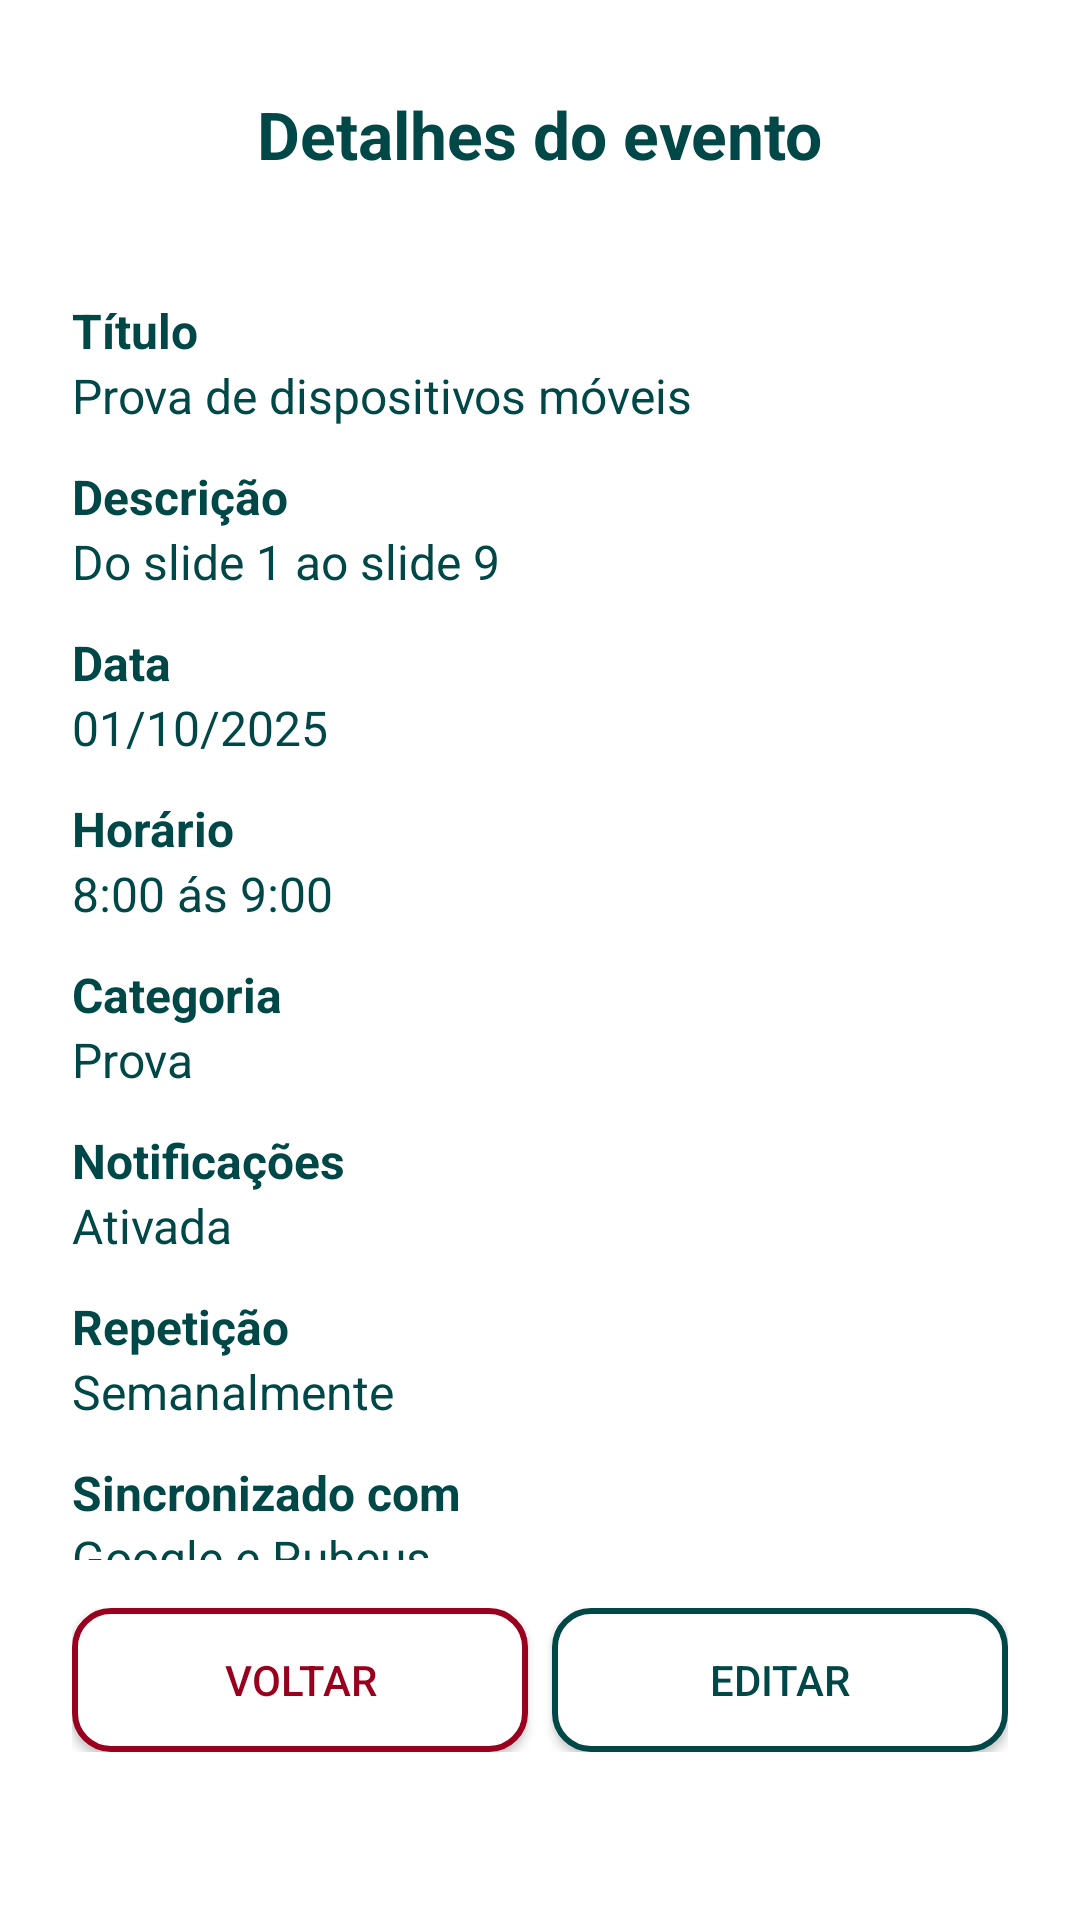

Layout XML and referenced resources for this Android screen:
<!-- AndroidManifest.xml: application theme Theme.Sync -->
<!-- res/layout/activity_show_details_task.xml -->
<?xml version="1.0" encoding="utf-8"?>
<RelativeLayout
    xmlns:android="http://schemas.android.com/apk/res/android"
    xmlns:tools="http://schemas.android.com/tools"
    android:layout_width="match_parent"
    android:layout_height="match_parent"
    android:paddingHorizontal="24dp"
    android:background="@android:color/white"
    tools:context=".Features.Presentation.Screens.ShowDetailsTask">


    <TextView
        android:id="@+id/textViewScreenTitle"
        android:layout_width="wrap_content"
        android:layout_height="wrap_content"
        android:text="@string/detailsEvent"
        android:textColor="@color/green"
        android:textSize="22sp"
        android:textStyle="bold"
        android:layout_marginTop="30dp"
        android:layout_centerHorizontal="true" />

    <ScrollView
        android:id="@+id/scrollViewDetails"
        android:layout_width="match_parent"
        android:layout_height="match_parent"
        android:layout_below="@id/textViewScreenTitle"
        android:layout_marginTop="24dp"
        android:layout_marginBottom="24dp">

        <LinearLayout
            android:layout_width="match_parent"
            android:layout_height="wrap_content"
            android:orientation="vertical">

            <TextView
                android:layout_width="wrap_content"
                android:layout_height="wrap_content"
                android:text="@string/title"
                android:textStyle="bold"
                android:textColor="@color/green"
                android:textSize="16sp"
                android:layout_marginTop="16dp" />

            <TextView
                android:id="@+id/textViewTitle"
                android:layout_width="wrap_content"
                android:layout_height="wrap_content"
                android:text="@string/title_example"
                android:textColor="@color/green"
                android:textSize="16sp"
                android:layout_marginBottom="12dp" />

            <TextView
                android:layout_width="wrap_content"
                android:layout_height="wrap_content"
                android:text="@string/description"
                android:textStyle="bold"
                android:textColor="@color/green"
                android:textSize="16sp" />

            <TextView
                android:id="@+id/textViewDescription"
                android:layout_width="wrap_content"
                android:layout_height="wrap_content"
                android:text="@string/description_example"
                android:textColor="@color/green"
                android:textSize="16sp"
                android:layout_marginBottom="12dp" />

            <TextView
                android:layout_width="wrap_content"
                android:layout_height="wrap_content"
                android:text="@string/data"
                android:textStyle="bold"
                android:textColor="@color/green"
                android:textSize="16sp" />

            <TextView
                android:id="@+id/textViewDate"
                android:layout_width="wrap_content"
                android:layout_height="wrap_content"
                android:text="@string/data_example"
                android:textColor="@color/green"
                android:textSize="16sp"
                android:layout_marginBottom="12dp" />

            <TextView
                android:layout_width="wrap_content"
                android:layout_height="wrap_content"
                android:text="@string/hour"
                android:textStyle="bold"
                android:textColor="@color/green"
                android:textSize="16sp" />

            <TextView
                android:id="@+id/textViewTime"
                android:layout_width="wrap_content"
                android:layout_height="wrap_content"
                android:text="@string/hour_example"
                android:textColor="@color/green"
                android:textSize="16sp"
                android:layout_marginBottom="12dp" />

            <TextView
                android:layout_width="wrap_content"
                android:layout_height="wrap_content"
                android:text="@string/category"
                android:textStyle="bold"
                android:textColor="@color/green"
                android:textSize="16sp" />

            <TextView
                android:id="@+id/textViewCategory"
                android:layout_width="wrap_content"
                android:layout_height="wrap_content"
                android:text="@string/category_example"
                android:textColor="@color/green"
                android:textSize="16sp"
                android:layout_marginBottom="12dp" />

            <TextView
                android:layout_width="wrap_content"
                android:layout_height="wrap_content"
                android:text="@string/notification"
                android:textStyle="bold"
                android:textColor="@color/green"
                android:textSize="16sp" />

            <TextView
                android:id="@+id/textViewNotification"
                android:layout_width="wrap_content"
                android:layout_height="wrap_content"
                android:text="@string/on"
                android:textColor="@color/green"
                android:textSize="16sp"
                android:layout_marginBottom="12dp" />

            <TextView
                android:layout_width="wrap_content"
                android:layout_height="wrap_content"
                android:text="@string/repeat"
                android:textStyle="bold"
                android:textColor="@color/green"
                android:textSize="16sp" />

            <TextView
                android:id="@+id/textViewRepeat"
                android:layout_width="wrap_content"
                android:layout_height="wrap_content"
                android:text="@string/repeat_example"
                android:textColor="@color/green"
                android:textSize="16sp"
                android:layout_marginBottom="12dp" />

            <TextView
                android:layout_width="wrap_content"
                android:layout_height="wrap_content"
                android:text="@string/synchronizedd"
                android:textStyle="bold"
                android:textColor="@color/green"
                android:textSize="16sp" />

            <TextView
                android:id="@+id/textViewSyncedWith"
                android:layout_width="wrap_content"
                android:layout_height="wrap_content"
                android:text="@string/synchronizeddGoogleandRubeus"
                android:textColor="@color/green"
                android:textSize="16sp"
                android:layout_marginBottom="24dp" />

        </LinearLayout>


    </ScrollView>
    <LinearLayout
        android:id="@+id/buttonLayoutDetails"
        android:layout_width="match_parent"
        android:layout_height="wrap_content"
        android:layout_alignParentBottom="true"
        android:layout_marginBottom="40dp"
        android:gravity="center"
        android:orientation="horizontal"
        android:paddingVertical="16dp"
        android:background="@android:color/white">

        <androidx.appcompat.widget.AppCompatButton
            android:id="@+id/btnReturnDetail"
            android:layout_width="0dp"
            android:layout_height="wrap_content"
            android:layout_weight="1"
            android:text="@string/return_"
            android:textColor="@color/red"
            android:layout_marginEnd="8dp"
            android:background="@drawable/border_red"
            android:backgroundTint="@null"
            android:theme="@style/NoMaterialTint" />

        <androidx.appcompat.widget.AppCompatButton
            android:id="@+id/btnEdit"
            android:layout_width="0dp"
            android:layout_height="wrap_content"
            android:layout_weight="1"
            android:text="@string/edit"
            android:textColor="@color/green"
            android:background="@drawable/border_green"
            android:backgroundTint="@null"
            android:theme="@style/NoMaterialTint"/>
    </LinearLayout>


</RelativeLayout>
<!-- resources referenced by this layout -->
<resources>
  <color name="green">#004747</color>
  <color name="red">#99001d</color>
  <!-- drawable border_green (drawable) -->
  <?xml version="1.0" encoding="utf-8"?>
  <shape xmlns:android="http://schemas.android.com/apk/res/android"
      android:shape="rectangle">
  
      
      <solid android:color="@color/white" />
  
      
      <stroke
          android:width="2dp"
          android:color="@color/green" />
  
      
      <corners android:radius="12dp" />
  
  
      <padding
          android:left="8dp"
          android:top="8dp"
          android:right="8dp"
          android:bottom="8dp" />
  </shape>
  <!-- drawable border_red (drawable) -->
  <?xml version="1.0" encoding="utf-8"?>
  <shape xmlns:android="http://schemas.android.com/apk/res/android"
      android:shape="rectangle">
  
      
      <solid android:color="@color/white" />
  
      
      <stroke
          android:width="2dp"
          android:color="@color/red" />
  
      
      <corners android:radius="12dp" />
  
  
      <padding
          android:left="8dp"
          android:top="8dp"
          android:right="8dp"
          android:bottom="8dp" />
  </shape>
  <string name="category">Categoria</string>
  <string name="category_example">Prova</string>
  <string name="data">Data</string>
  <string name="data_example">01/10/2025</string>
  <string name="description">Descrição</string>
  <string name="description_example">Do slide 1 ao slide 9</string>
  <string name="detailsEvent">Detalhes do evento</string>
  <string name="edit">Editar</string>
  <string name="hour">Horário</string>
  <string name="hour_example">8:00 ás 9:00</string>
  <string name="notification">Notificações</string>
  <string name="on">Ativada</string>
  <string name="repeat">Repetição</string>
  <string name="repeat_example">Semanalmente</string>
  <string name="return_">Voltar</string>
  <string name="synchronizedd">Sincronizado com</string>
  <string name="synchronizeddGoogleandRubeus">Google e Rubeus </string>
  <string name="title">Título</string>
  <string name="title_example">Prova de dispositivos móveis</string>
  <style name="NoMaterialTint" parent="">
          <item name="android:backgroundTint">@null</item>
          <item name="colorButtonNormal">@android:color/transparent</item>
      </style>
  <style name="Theme.Sync" parent="Base.Theme.Sync" />
  <color name="white">#FFFFFFFF</color>
  <style name="Base.Theme.Sync" parent="Theme.MaterialComponents.DayNight.NoActionBar">
          
          <item name="android:forceDarkAllowed" tools:targetApi="29">false</item>
      </style>
</resources>
